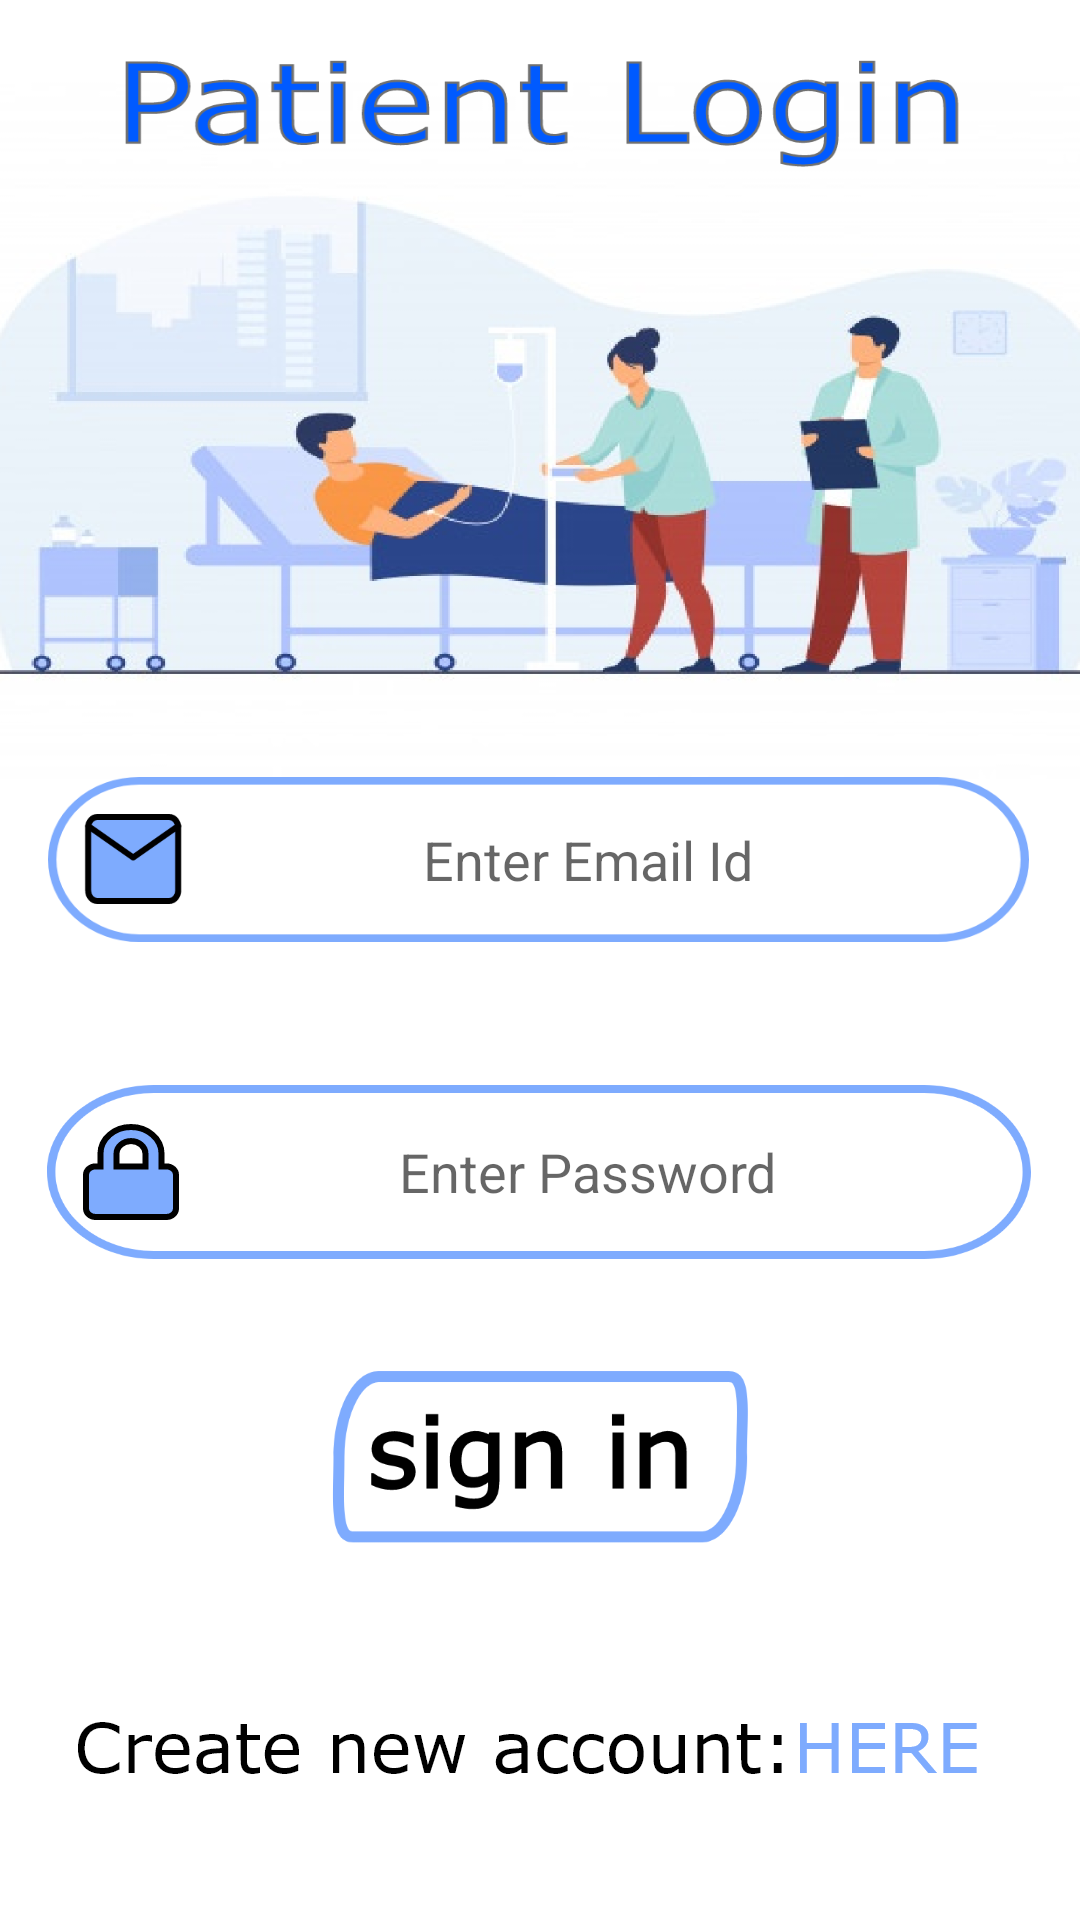

Here is an Android app screen rendered from its layout file. Give the layout XML and the strings, colors and styles it references.
<!-- AndroidManifest.xml: application theme Theme.AppointmentBooking -->
<!-- res/layout/activity_patient_login.xml -->
<?xml version="1.0" encoding="utf-8"?>
<androidx.constraintlayout.widget.ConstraintLayout xmlns:android="http://schemas.android.com/apk/res/android"
    xmlns:app="http://schemas.android.com/apk/res-auto"
    xmlns:tools="http://schemas.android.com/tools"
    android:layout_width="match_parent"
    android:layout_height="match_parent"
    tools:context=".PatientLogin"
    android:background="@drawable/patsigninpage">

    <EditText
        android:id="@+id/pemail"
        android:layout_width="327dp"
        android:layout_height="55dp"
        android:ems="10"
        android:hint="Enter Email Id"
        android:inputType="textPersonName"
        android:drawableStart="@drawable/mailicontwo"
        android:gravity="center"
        android:paddingStart="12dp"
        android:paddingEnd="12dp"
        android:background="@drawable/emailpathone"
        app:layout_constraintBottom_toBottomOf="parent"
        app:layout_constraintEnd_toEndOf="parent"
        app:layout_constraintHorizontal_bias="0.488"
        app:layout_constraintStart_toStartOf="parent"
        app:layout_constraintTop_toTopOf="parent"
        app:layout_constraintVertical_bias="0.443" />

    <EditText
        android:id="@+id/ppassword"
        android:layout_width="328dp"
        android:layout_height="58dp"
        android:layout_marginTop="20dp"
        android:ems="10"
        android:gravity="center"
        android:background="@drawable/passowrdpathone"
        android:hint="Enter Password"
        android:inputType="textPassword"
        android:drawableStart="@drawable/lockicontwo"
        android:paddingStart="12dp"
        android:paddingEnd="12dp"
        app:layout_constraintBottom_toBottomOf="parent"
        app:layout_constraintEnd_toEndOf="parent"
        app:layout_constraintHorizontal_bias="0.493"
        app:layout_constraintStart_toStartOf="parent"
        app:layout_constraintTop_toBottomOf="@+id/pemail"
        app:layout_constraintVertical_bias="0.111" />

    <ImageView
        android:id="@+id/psognIn"
        android:layout_width="245dp"
        android:layout_height="90dp"
        android:onClick="pLogin"
        app:layout_constraintBottom_toBottomOf="parent"
        app:layout_constraintEnd_toEndOf="parent"
        app:layout_constraintStart_toStartOf="parent"
        app:layout_constraintTop_toBottomOf="@+id/ppassword"
        app:layout_constraintVertical_bias="0.254"
        app:srcCompat="@drawable/signin" />

    <TextView
        android:id="@+id/neAcc"
        android:layout_width="wrap_content"
        android:layout_height="wrap_content"
        android:layout_marginTop="12dp"
        android:background="@drawable/createaccounttxt"
        android:gravity="center"
        android:onClick="createNewAcc"
        android:textColor="#2196F3"
        android:textSize="30sp"
        app:layout_constraintBottom_toBottomOf="parent"
        app:layout_constraintEnd_toEndOf="parent"
        app:layout_constraintStart_toStartOf="parent"
        app:layout_constraintTop_toBottomOf="@+id/psognIn"
        app:layout_constraintVertical_bias="0.46" />
</androidx.constraintlayout.widget.ConstraintLayout>
<!-- resources referenced by this layout -->
<resources>
  <!-- drawable createaccounttxt: png bitmap (drawable-hdpi, 4506 bytes) -->
  <!-- drawable emailpathone: png bitmap (drawable-ldpi, 1804 bytes) -->
  <!-- drawable lockicontwo: png bitmap (drawable-xxhdpi, 2008 bytes) -->
  <!-- drawable mailicontwo: png bitmap (drawable-hdpi, 921 bytes) -->
  <!-- drawable passowrdpathone: png bitmap (drawable-hdpi, 5347 bytes) -->
  <!-- drawable patsigninpage: png bitmap (drawable-hdpi, 221765 bytes) -->
  <!-- drawable signin: png bitmap (drawable-hdpi, 9385 bytes) -->
  <style name="Theme.AppointmentBooking" parent="Theme.AppCompat.DayNight.DarkActionBar">
          
          <item name="colorPrimary">@color/purple_500</item>
          <item name="colorPrimaryVariant">@color/purple_700</item>
          <item name="colorOnPrimary">@color/white</item>
          
          <item name="colorSecondary">@color/teal_200</item>
          <item name="colorSecondaryVariant">@color/teal_700</item>
          <item name="colorOnSecondary">@color/black</item>
          
          <item name="android:statusBarColor" tools:targetApi="l">?attr/colorPrimaryVariant</item>
          
      </style>
  <!-- not gathered from this repository: default colours our renderer supplied (Android Studio template values) -->
  <color name="purple_500">#FF6200EE</color>
  <color name="purple_700">#FF3700B3</color>
  <color name="teal_200">#FF03DAC5</color>
  <color name="teal_700">#FF018786</color>
  <color name="black">#FF000000</color>
  <color name="white">#FFFFFFFF</color>
</resources>
